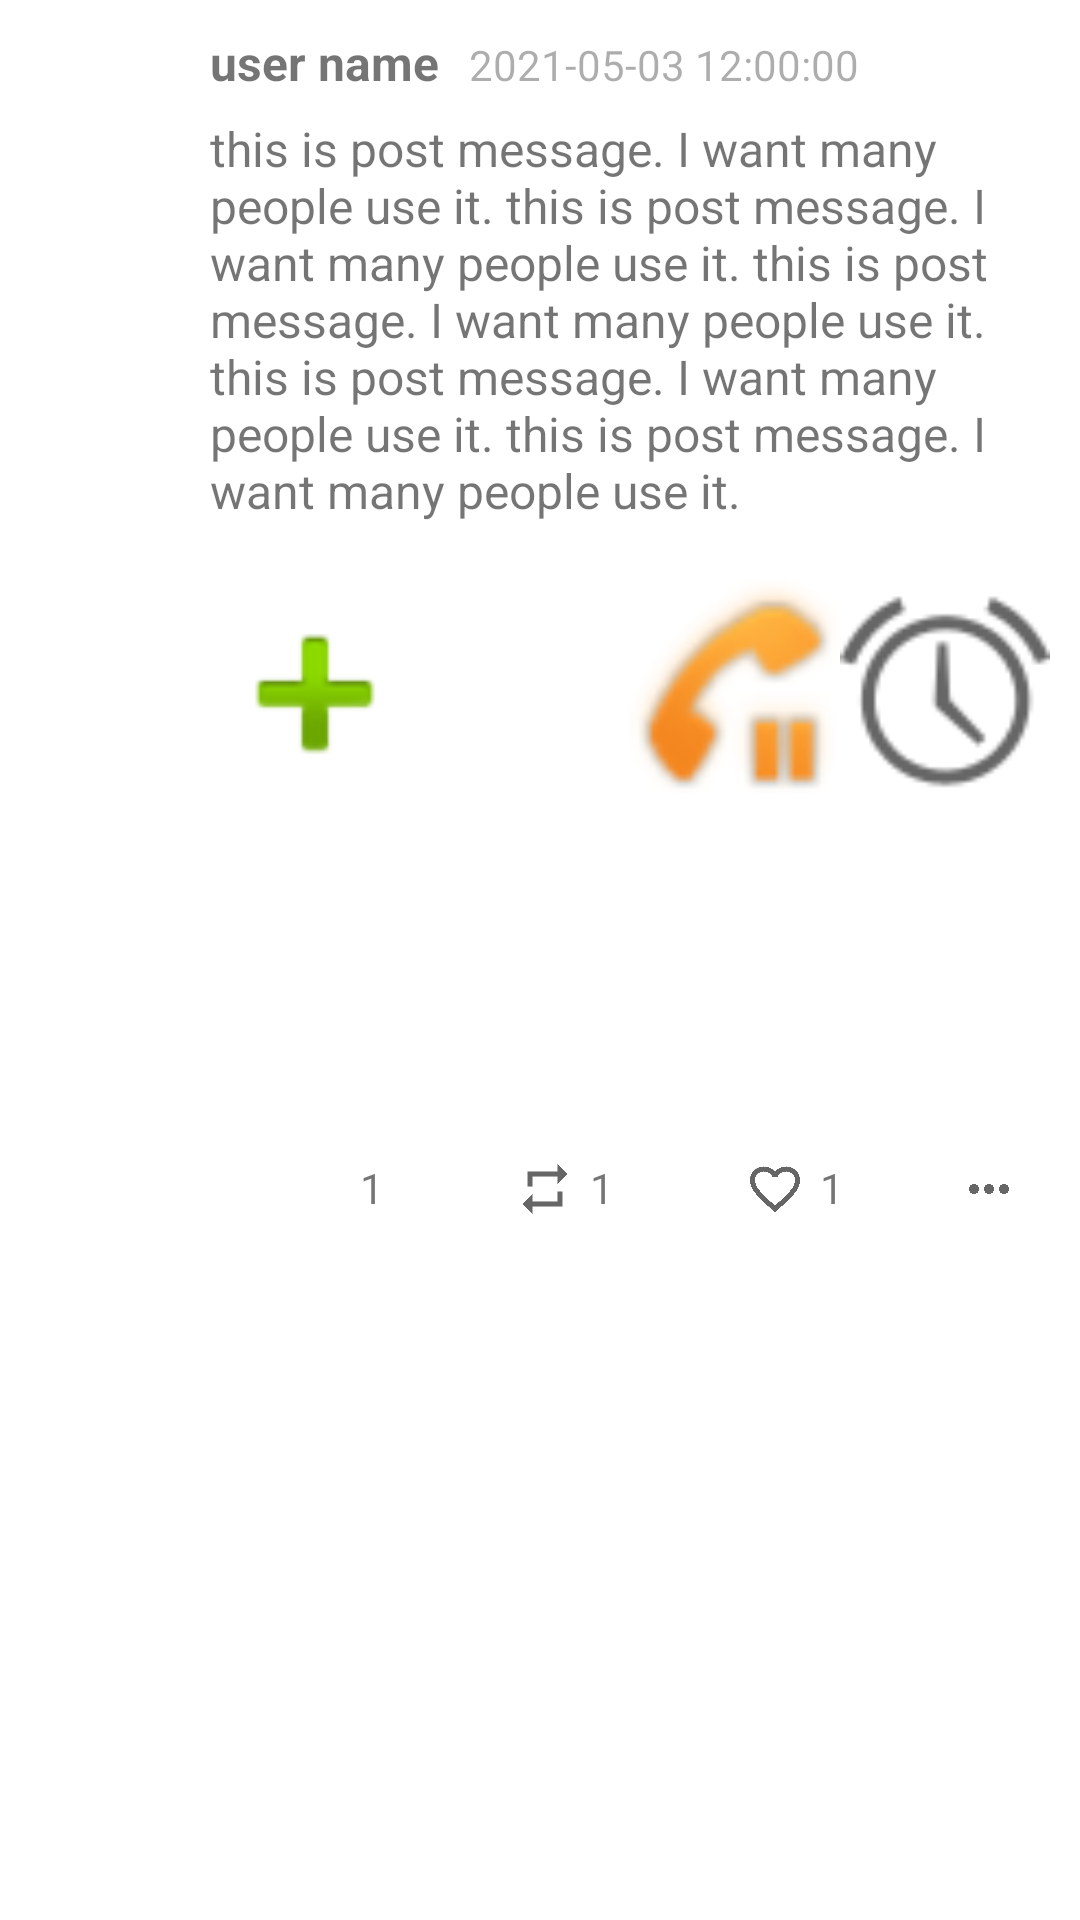

Write the Android layout XML for this screen, with the resource values it uses.
<!-- AndroidManifest.xml: application theme Theme.BullutinBoard -->
<!-- res/layout/bullutin_board_cell.xml -->
<?xml version="1.0" encoding="utf-8"?>
<layout xmlns:android="http://schemas.android.com/apk/res/android"
    xmlns:app="http://schemas.android.com/apk/res-auto"
    xmlns:tools="http://schemas.android.com/tools">

    <data>

    </data>

    <androidx.constraintlayout.widget.ConstraintLayout
        android:id="@+id/bullutin_board_cell"
        android:layout_width="match_parent"
        android:layout_height="wrap_content">

        <LinearLayout
            android:id="@+id/allcontainer_bullutin"
            android:layout_width="0dp"
            android:layout_height="wrap_content"
            android:layout_marginStart="10dp"
            android:layout_marginTop="10dp"
            android:layout_marginEnd="10dp"
            android:orientation="vertical"
            app:layout_constraintEnd_toEndOf="parent"
            app:layout_constraintStart_toEndOf="@+id/imageview_bullutin_main"
            app:layout_constraintTop_toTopOf="parent">

            <LinearLayout
                android:id="@+id/name_time_container_main"
                android:layout_width="match_parent"
                android:layout_height="match_parent"
                android:orientation="horizontal">

                <TextView
                    android:id="@+id/username_textview_bullutin"
                    android:layout_width="wrap_content"
                    android:layout_height="wrap_content"
                    android:text="user name"
                    android:textSize="16dp"
                    android:textStyle="bold" />

                <TextView
                    android:id="@+id/posttime_textview_bullutin"
                    android:layout_width="wrap_content"
                    android:layout_height="wrap_content"
                    android:layout_weight="1"
                    android:alpha="0.6"
                    android:paddingLeft="10dp"
                    android:text="2021-05-03 12:00:00" />
            </LinearLayout>

            <TextView
                android:id="@+id/post_message_bullutin"
                android:layout_width="match_parent"
                android:layout_height="wrap_content"
                android:paddingTop="7dp"
                android:paddingBottom="7dp"
                android:text="this is post message. I want many people use it. this is post message. I want many people use it. this is post message. I want many people use it. this is post message. I want many people use it. this is post message. I want many people use it. "
                android:textSize="16dp" />

            <LinearLayout
                android:id="@+id/image_container_bullutin"
                android:layout_width="match_parent"
                android:layout_height="100dp"
                android:orientation="horizontal">

                <ImageView
                    android:id="@+id/image1_bullutin"
                    android:layout_width="match_parent"
                    android:layout_height="match_parent"
                    android:layout_weight="1"
                    app:srcCompat="@android:drawable/ic_input_add" />

                <ImageView
                    android:id="@+id/image2_bullutin"
                    android:layout_width="match_parent"
                    android:layout_height="match_parent"
                    android:layout_weight="1"
                    app:srcCompat="@android:drawable/sym_def_app_icon" />

                <ImageView
                    android:id="@+id/image3_bullutin"
                    android:layout_width="match_parent"
                    android:layout_height="match_parent"
                    android:layout_weight="1"
                    app:srcCompat="@android:drawable/stat_sys_phone_call_on_hold" />

                <ImageView
                    android:id="@+id/image4_bullutin"
                    android:layout_width="match_parent"
                    android:layout_height="match_parent"
                    android:layout_weight="1"
                    app:srcCompat="@android:drawable/ic_lock_idle_alarm" />
            </LinearLayout>

            <View
                android:id="@+id/repeat_container_bullutin"
                android:layout_width="match_parent"
                android:layout_height="100dp" />

            <LinearLayout
                android:layout_width="match_parent"
                android:layout_height="20dp"
                android:layout_marginLeft="20dp"
                android:layout_marginTop="5dp"
                android:layout_marginBottom="5dp"
                android:orientation="horizontal">

                <LinearLayout
                    android:layout_width="match_parent"
                    android:layout_height="match_parent"
                    android:layout_weight="1"
                    android:orientation="horizontal">

                    <ImageButton
                        android:id="@+id/commentbutton_bullutin"
                        android:layout_width="30dp"
                        android:layout_height="20dp"
                        android:backgroundTint="#00FFFFFF"
                        app:srcCompat="@drawable/ic_baseline_chat_bubble_outline_24" />

                    <TextView
                        android:id="@+id/commentcount_bullutin"
                        android:layout_width="wrap_content"
                        android:layout_height="wrap_content"
                        android:layout_weight="1"
                        android:text="1" />

                </LinearLayout>

                <LinearLayout
                    android:layout_width="match_parent"
                    android:layout_height="match_parent"
                    android:layout_weight="1"
                    android:orientation="horizontal">

                    <ImageButton
                        android:id="@+id/repeatbutton_bullutin"
                        android:layout_width="30dp"
                        android:layout_height="20dp"
                        android:background="#00FFFFFF"
                        app:srcCompat="@drawable/ic_baseline_repeat_24" />

                    <TextView
                        android:id="@+id/repeatcount_bullutin"
                        android:layout_width="wrap_content"
                        android:layout_height="wrap_content"
                        android:layout_weight="1"
                        android:text="1" />
                </LinearLayout>

                <LinearLayout
                    android:layout_width="match_parent"
                    android:layout_height="match_parent"
                    android:layout_weight="1"
                    android:orientation="horizontal">

                    <ImageButton
                        android:id="@+id/goodbutton_bullutin"
                        android:layout_width="30dp"
                        android:layout_height="20dp"
                        android:background="#00FFFFFF"
                        app:srcCompat="@drawable/ic_baseline_favorite_border_24" />

                    <TextView
                        android:id="@+id/goodcount_bullutin"
                        android:layout_width="wrap_content"
                        android:layout_height="wrap_content"
                        android:layout_weight="1"
                        android:text="1" />
                </LinearLayout>

                <LinearLayout
                    android:layout_width="match_parent"
                    android:layout_height="match_parent"
                    android:layout_weight="1.25"
                    android:orientation="horizontal">

                    <ImageButton
                        android:id="@+id/otherbutton_bullutin"
                        android:layout_width="20dp"
                        android:layout_height="match_parent"
                        android:layout_weight="0"
                        android:background="#00FFFFFF"
                        app:srcCompat="@drawable/ic_baseline_more_horiz_24" />
                </LinearLayout>
            </LinearLayout>

        </LinearLayout>

        <ImageButton
            android:id="@+id/imageview_bullutin_main"
            android:layout_width="50dp"
            android:layout_height="50dp"
            android:layout_marginStart="10dp"
            android:layout_marginTop="10dp"
            android:background="#00FFFFFF"
            android:scaleType="fitCenter"
            app:layout_constraintStart_toStartOf="parent"
            app:layout_constraintTop_toTopOf="parent"
            app:srcCompat="@drawable/ic_baseline_local_see_24" />

    </androidx.constraintlayout.widget.ConstraintLayout>
</layout>
<!-- resources referenced by this layout -->
<resources>
  <!-- drawable ic_baseline_favorite_border_24 (drawable) -->
  <vector xmlns:android="http://schemas.android.com/apk/res/android"
      android:width="20dp"
      android:height="20dp"
      android:viewportWidth="24"
      android:viewportHeight="24"
      android:tint="?attr/colorControlNormal">
    <path
        android:fillColor="@android:color/white"
        android:pathData="M16.5,3c-1.74,0 -3.41,0.81 -4.5,2.09C10.91,3.81 9.24,3 7.5,3 4.42,3 2,5.42 2,8.5c0,3.78 3.4,6.86 8.55,11.54L12,21.35l1.45,-1.32C18.6,15.36 22,12.28 22,8.5 22,5.42 19.58,3 16.5,3zM12.1,18.55l-0.1,0.1 -0.1,-0.1C7.14,14.24 4,11.39 4,8.5 4,6.5 5.5,5 7.5,5c1.54,0 3.04,0.99 3.57,2.36h1.87C13.46,5.99 14.96,5 16.5,5c2,0 3.5,1.5 3.5,3.5 0,2.89 -3.14,5.74 -7.9,10.05z"/>
  </vector>
  <!-- drawable ic_baseline_more_horiz_24 (drawable) -->
  <vector xmlns:android="http://schemas.android.com/apk/res/android"
      android:width="20dp"
      android:height="20dp"
      android:viewportWidth="24"
      android:viewportHeight="24"
      android:tint="?attr/colorControlNormal">
    <path
        android:fillColor="@android:color/white"
        android:pathData="M6,10c-1.1,0 -2,0.9 -2,2s0.9,2 2,2 2,-0.9 2,-2 -0.9,-2 -2,-2zM18,10c-1.1,0 -2,0.9 -2,2s0.9,2 2,2 2,-0.9 2,-2 -0.9,-2 -2,-2zM12,10c-1.1,0 -2,0.9 -2,2s0.9,2 2,2 2,-0.9 2,-2 -0.9,-2 -2,-2z"/>
  </vector>
  <!-- drawable ic_baseline_repeat_24 (drawable) -->
  <vector xmlns:android="http://schemas.android.com/apk/res/android"
      android:width="20dp"
      android:height="20dp"
      android:viewportWidth="24"
      android:viewportHeight="24"
      android:tint="?attr/colorControlNormal">
    <path
        android:fillColor="@android:color/white"
        android:pathData="M7,7h10v3l4,-4 -4,-4v3L5,5v6h2L7,7zM17,17L7,17v-3l-4,4 4,4v-3h12v-6h-2v4z"/>
  </vector>
  <style name="Theme.BullutinBoard" parent="Theme.MaterialComponents.DayNight.DarkActionBar">
          
          <item name="colorPrimary">@color/purple_500</item>
          <item name="colorPrimaryVariant">@color/purple_700</item>
          <item name="colorOnPrimary">@color/white</item>
          
          <item name="colorSecondary">@color/teal_200</item>
          <item name="colorSecondaryVariant">@color/teal_700</item>
          <item name="colorOnSecondary">@color/black</item>
          
          <item name="android:statusBarColor" tools:targetApi="l">?attr/colorPrimaryVariant</item>
          
      </style>
  <!-- not gathered from this repository: default colours our renderer supplied (Android Studio template values) -->
  <color name="purple_500">#FF6200EE</color>
  <color name="purple_700">#FF3700B3</color>
  <color name="teal_200">#FF03DAC5</color>
  <color name="teal_700">#FF018786</color>
  <color name="black">#FF000000</color>
  <color name="white">#FFFFFFFF</color>
</resources>
